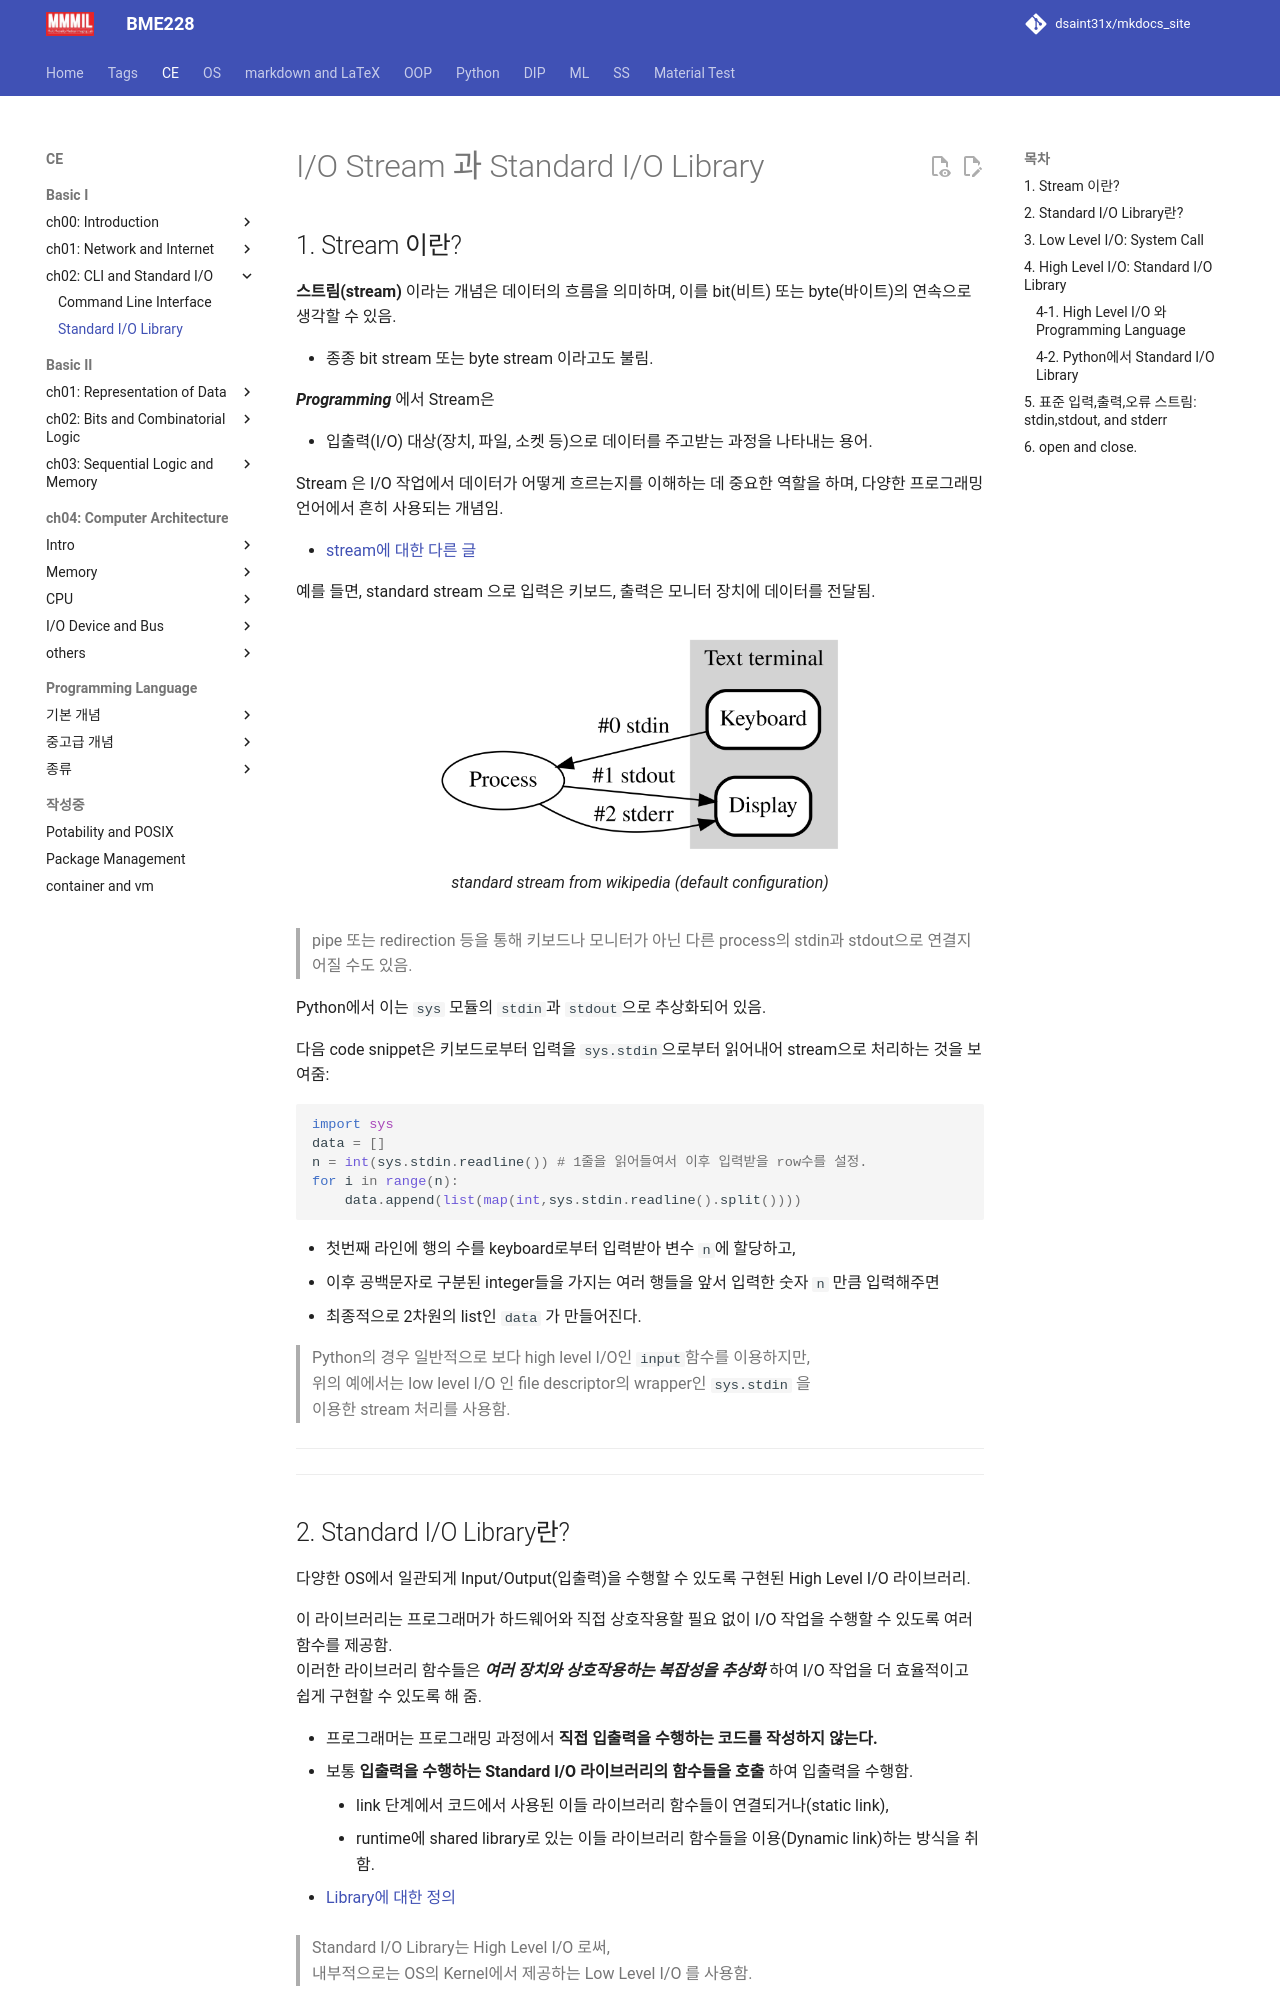

repository: dsaint31x/mkdocs_site · page: CE/ch10/ce10_2_04_stdio/index.html · generator: mkdocs

# I/O Stream 과  Standard I/O Library

## 1. Stream 이란?

**스트림(stream)** 이라는 개념은 데이터의 흐름을 의미하며, 이를 bit(비트) 또는 byte(바이트)의 연속으로 생각할 수 있음.

* 종종 bit stream 또는 byte stream 이라고도 불림.

***Programming*** 에서 Stream은 

* 입출력(I/O) 대상(장치, 파일, 소켓 등)으로 데이터를 주고받는 과정을 나타내는 용어. 
  
Stream 은 I/O 작업에서 데이터가 어떻게 흐르는지를 이해하는 데 중요한 역할을 하며, 
다양한 프로그래밍 언어에서 흔히 사용되는 개념임.

* [stream에 대한 다른 글](https://ds31x.tistory.com/341)

예를 들면, standard stream 으로 입력은 키보드, 출력은 모니터 장치에 데이터를 전달됨.

<figure markdown>
![standard stream](./img/standard_stream.png){width="400"}
<figcaption>standard stream from wikipedia (default configuration)</figcaption>
</figure markdown>  

> pipe 또는 redirection 등을 통해 키보드나 모니터가 아닌 다른 process의 stdin과 stdout으로 연결지어질 수도 있음.

Python에서 이는 `sys` 모듈의 `stdin`과 `stdout`으로 추상화되어 있음.

다음 code snippet은 키보드로부터 입력을 `sys.stdin`으로부터 읽어내어 stream으로 처리하는 것을 보여줌:

```python
import sys
data = []
n = int(sys.stdin.readline()) # 1줄을 읽어들여서 이후 입력받을 row수를 설정.
for i in range(n):
    data.append(list(map(int,sys.stdin.readline().split())))
```

* 첫번째 라인에 행의 수를 keyboard로부터 입력받아 변수 `n`에 할당하고, 
* 이후 공백문자로 구분된 integer들을 가지는 여러 행들을 앞서 입력한 숫자 `n` 만큼 입력해주면 
* 최종적으로 2차원의 list인 `data` 가 만들어진다.

> Python의 경우 일반적으로 보다 high level I/O인 `input`함수를 이용하지만,  
> 위의 예에서는 low level I/O 인 file descriptor의 wrapper인 `sys.stdin` 을  
> 이용한 stream 처리를 사용함.

---

---

## 2. Standard I/O Library란?

다양한 OS에서 일관되게 Input/Output(입출력)을 수행할 수 있도록 구현된 High Level I/O 라이브러리.

이 라이브러리는 프로그래머가 하드웨어와 직접 상호작용할 필요 없이 I/O 작업을 수행할 수 있도록 여러 함수를 제공함.  
이러한 라이브러리 함수들은 ***여러 장치와 상호작용하는 복잡성을 추상화*** 하여 I/O 작업을 더 효율적이고 쉽게 구현할 수 있도록 해 줌.

- 프로그래머는 프로그래밍 과정에서 **직접 입출력을 수행하는 코드를 작성하지 않는다.**
- 보통 **입출력을 수행하는 Standard I/O 라이브러리의 함수들을 호출** 하여 입출력을 수행함.
    - link 단계에서 코드에서 사용된 이들 라이브러리 함수들이 연결되거나(static link), 
    - runtime에 shared library로 있는 이들 라이브러리 함수들을 이용(Dynamic link)하는 방식을 취함.

* [Library에 대한 정의](https://dsaint31.tistory.com/entry/Programming-Library-vs-Framework)

> Standard I/O Library는 High Level I/O 로써,  
> 내부적으로는 OS의 Kernel에서 제공하는 Low Level I/O 를 사용함.

---

---
